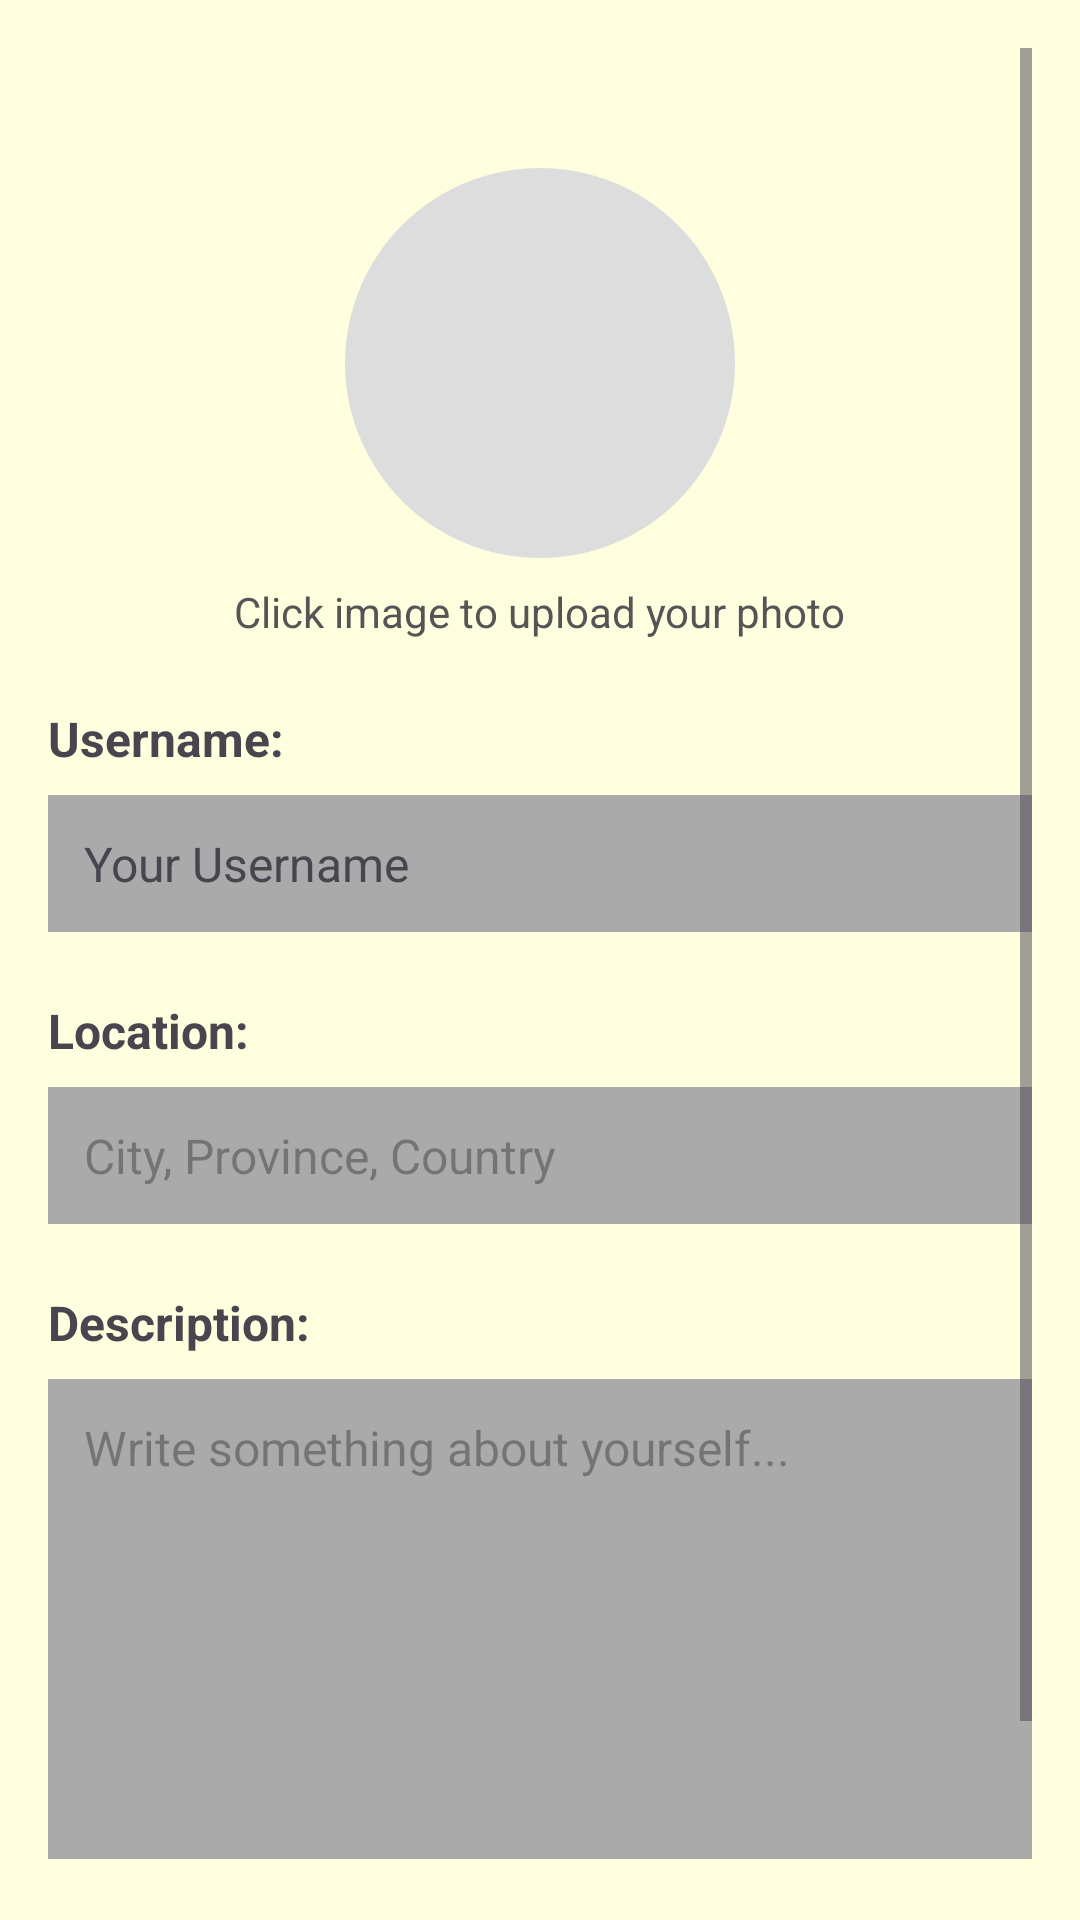

Here is an Android app screen rendered from its layout file. Give the layout XML and the strings, colors and styles it references.
<!-- AndroidManifest.xml: application theme Theme.Tilt2048 -->
<!-- res/layout/activity_user_profile.xml -->
<ScrollView xmlns:android="http://schemas.android.com/apk/res/android"
    android:layout_width="match_parent"
    android:layout_height="match_parent"
    android:padding="16dp"
    android:background="@color/light_yellow">

    <LinearLayout
        android:layout_width="match_parent"
        android:layout_height="wrap_content"
        android:orientation="vertical"
        android:gravity="center">

        
        <ImageView
            android:id="@+id/btn_back"
            android:layout_width="24dp"
            android:layout_height="24dp"
            android:src="@drawable/ic_arrow_back"
            android:contentDescription="Back"
            android:layout_gravity="start" />

        
        <LinearLayout
            android:layout_width="match_parent"
            android:layout_height="wrap_content"
            android:gravity="center"
            android:padding="16dp">

            <ImageView
                android:id="@+id/user_photo"
                android:layout_width="130dp"
                android:layout_height="130dp"
                android:src="@drawable/ic_user"
                android:background="@drawable/circle_background"
                android:scaleType="centerCrop"
                android:contentDescription="User Photo" />

        </LinearLayout>

        <TextView
            android:id="@+id/photo_hint"
            android:layout_width="wrap_content"
            android:layout_height="wrap_content"
            android:text="Click image to upload your photo"
            android:textSize="14sp"
            android:textColor="#555555"
            android:layout_marginTop="-8dp"
            android:layout_marginBottom="22dp"
            android:gravity="center" />

        
        <TextView
            android:layout_width="match_parent"
            android:layout_height="wrap_content"
            android:text="Username:"
            android:textSize="16sp"
            android:textStyle="bold"
            android:layout_marginBottom="8dp" />

        <TextView
            android:id="@+id/tv_username"
            android:layout_width="match_parent"
            android:layout_height="wrap_content"
            android:background="@android:color/darker_gray"
            android:padding="12dp"
            android:text="Your Username"
            android:textSize="16sp"
            android:layout_marginBottom="22dp" />

        
        <TextView
            android:layout_width="match_parent"
            android:layout_height="wrap_content"
            android:text="Location:"
            android:textSize="16sp"
            android:textStyle="bold"
            android:layout_marginBottom="8dp" />

        <EditText
            android:id="@+id/et_location"
            android:layout_width="match_parent"
            android:layout_height="wrap_content"
            android:background="@android:color/darker_gray"
            android:padding="12dp"
            android:hint="City, Province, Country"
            android:inputType="textMultiLine"
            android:gravity="start|top"
            android:scrollHorizontally="false"
            android:textSize="16sp"
            android:layout_marginBottom="22dp"
            android:focusable="false"
            android:clickable="false" />

        
        <TextView
            android:layout_width="match_parent"
            android:layout_height="wrap_content"
            android:text="Description:"
            android:textSize="16sp"
            android:textStyle="bold"
            android:layout_marginBottom="8dp" />

        <EditText
            android:id="@+id/et_description"
            android:layout_width="match_parent"
            android:layout_height="160dp"
            android:background="@android:color/darker_gray"
            android:gravity="start|top"
            android:hint="Write something about yourself..."
            android:maxLength="500"
            android:inputType="textMultiLine"
            android:padding="12dp"
            android:textSize="16sp" />

        <Button
            android:id="@+id/btn_logout"
            android:layout_width="150dp"
            android:layout_height="wrap_content"
            android:text="Logout"
            android:layout_marginTop="30dp"
            android:backgroundTint="#FF5555"
            android:textColor="#FFFFFF"
            android:layout_gravity="center" />

    </LinearLayout>

</ScrollView>
<!-- resources referenced by this layout -->
<resources>
  <color name="light_yellow">#FFFFE0</color>
  <!-- drawable circle_background (drawable) -->
  <shape xmlns:android="http://schemas.android.com/apk/res/android"
      android:shape="oval">
      <solid android:color="#DDDDDD" />
      <size
          android:width="100dp"
          android:height="100dp" />
  </shape>
  <style name="Theme.Tilt2048" parent="Base.Theme.Tilt2048" />
  <style name="Base.Theme.Tilt2048" parent="Theme.Material3.DayNight.NoActionBar">
          
          
      </style>
</resources>
